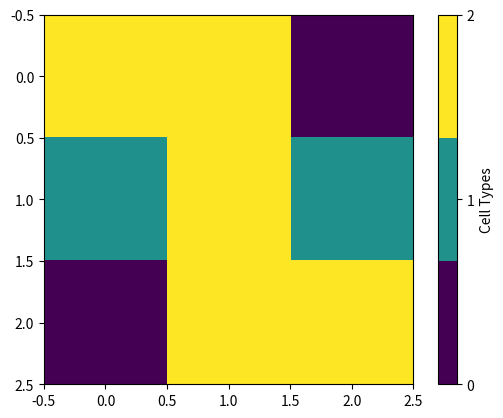

Generate this figure with matplotlib: (Note: this script raises an exception after producing the figure.)
import matplotlib.pyplot as plt
import numpy as np
from collections import deque

def is_valid_move(matrix, x, y, visited):
    """Check if the move is within the matrix bounds, and the cell is empty and not visited."""
    return 0 <= x < len(matrix) and 0 <= y < len(matrix[0]) and matrix[x][y] == 0 and not visited[x][y]

def find_paths(matrix, start, end):
    """Find all paths from start to end that do not pass through other nodes or overlap."""
    if matrix[start[0]][start[1]] != 0 or matrix[end[0]][end[1]] != 0:
        return []  # Either start or end is invalid

    directions = [(-1, 0), (1, 0), (0, -1), (0, 1)]  # Up, Down, Left, Right
    paths = []
    queue = deque([(start, [start])])
    visited = [[False] * len(matrix[0]) for _ in range(len(matrix))]

    while queue:
        (current_x, current_y), path = queue.popleft()
        
        # Mark this cell as visited
        visited[current_x][current_y] = True
        
        if (current_x, current_y) == end:
            paths.append(path)
            continue

        for dx, dy in directions:
            next_x, next_y = current_x + dx, current_y + dy
            if is_valid_move(matrix, next_x, next_y, visited):
                queue.append(((next_x, next_y), path + [(next_x, next_y)]))
                
                # Unmark visited so other paths can use it
                visited[next_x][next_y] = True

    return paths

def visualize_paths(matrix, paths):
    """Visualize the matrix and the paths by marking path cells with the value 2."""
    # Create a copy of the matrix to modify and display
    path_matrix = [row[:] for row in matrix]
    
    for path in paths:
        for (x, y) in path:
            path_matrix[x][y] = 2  # Mark the path cells with 2

    fig, ax = plt.subplots()
    cmap = plt.get_cmap('viridis', 3)  # We use 3 distinct values: 0, 1, and 2
    cbar = ax.imshow(path_matrix, cmap=cmap, origin='upper')
    fig.colorbar(cbar, ticks=[0, 1, 2], label='Cell Types')
    cbar.ax.set_yticklabels(['Empty', 'Obstacle', 'Path'])

    # Customizing the plot
    ax.set_xticks(np.arange(-.5, len(matrix[0]), 1), minor=True)
    ax.set_yticks(np.arange(-.5, len(matrix), 1), minor=True)
    ax.grid(which='minor', color='w', linestyle='-', linewidth=2)
    ax.tick_params(which='both', size=0, labelbottom=False, labelleft=False)
    plt.show()

# Example usage
matrix = [
    [0, 0, 0],
    [1, 0, 1],
    [0, 0, 0]
]
start = (0, 0)
end = (2, 2)

paths = find_paths(matrix, start, end)
visualize_paths(matrix, paths)

